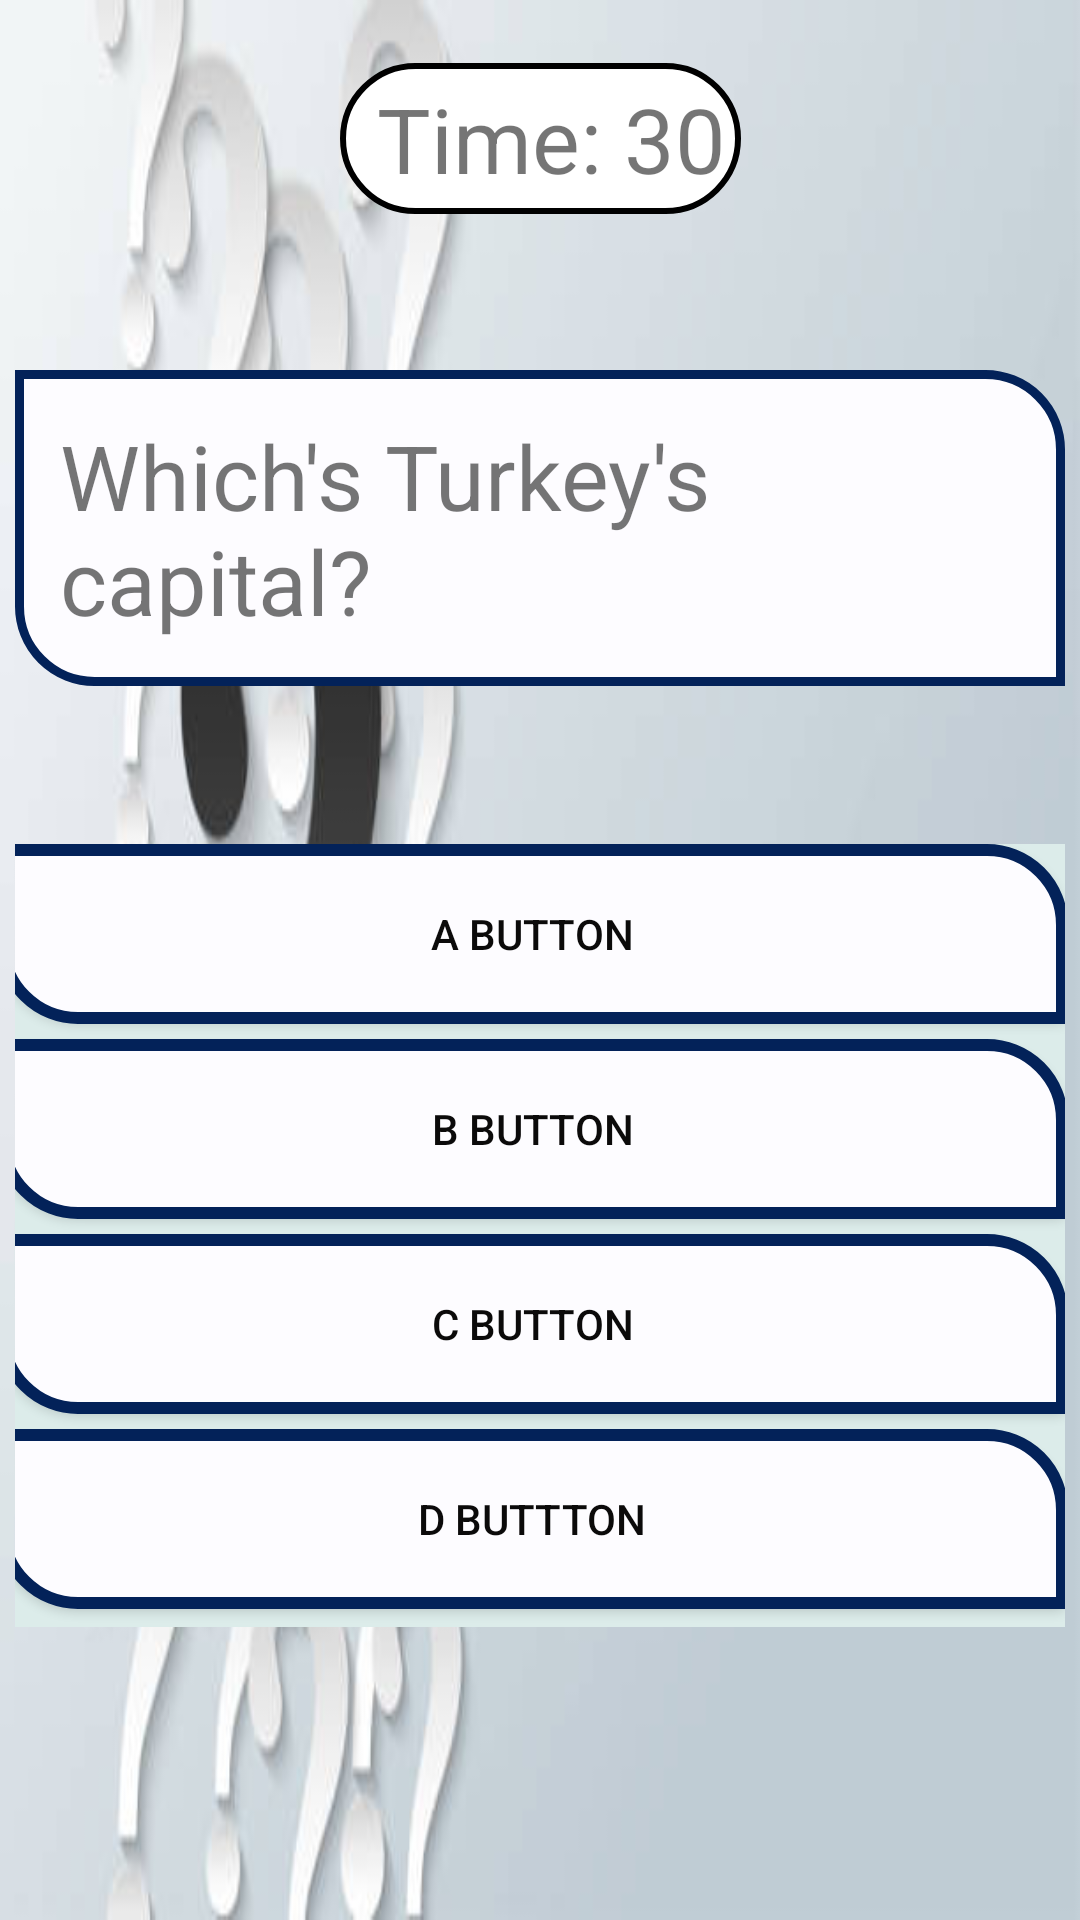

The Android layout XML behind this screen, and the referenced resources:
<!-- AndroidManifest.xml: application theme Theme.CapitalQuiz -->
<!-- res/layout/fragment_quiz.xml -->
<?xml version="1.0" encoding="utf-8"?>
<androidx.constraintlayout.widget.ConstraintLayout xmlns:android="http://schemas.android.com/apk/res/android"
    xmlns:app="http://schemas.android.com/apk/res-auto"
    xmlns:tools="http://schemas.android.com/tools"
    android:layout_width="match_parent"
    android:layout_height="match_parent"
    tools:context=".ui.fragments.QuizFragment"
    android:padding="5dp"
    android:background="@drawable/quiz2">

    <LinearLayout
        android:layout_width="357dp"
        android:layout_height="261dp"
        android:layout_marginLeft="12dp"
        android:layout_marginTop="30dp"
        android:layout_marginRight="18dp"
        android:layout_marginBottom="70dp"
        android:orientation="vertical"
        app:layout_constraintBottom_toBottomOf="parent"
        app:layout_constraintEnd_toEndOf="parent"
        app:layout_constraintHorizontal_bias="0.5"
        app:layout_constraintStart_toStartOf="parent"
        app:layout_constraintTop_toBottomOf="@+id/quiztextView"
        android:background="#DCECEA">

        <androidx.appcompat.widget.AppCompatButton
            android:id="@+id/buttonA"

            android:layout_width="match_parent"
            android:layout_height="60dp"
            android:background="@drawable/button_bg"
            android:text="a Button"
            android:textColor="#0B0A0A"
            app:cornerRadius="15dp" />

        <androidx.appcompat.widget.AppCompatButton
            android:id="@+id/buttonB"

            android:layout_width="match_parent"
            android:layout_height="60dp"
            android:layout_marginTop="5dp"
            android:text="b Button"
            app:cornerRadius="15dp"
            android:textColor="#0B0A0A"
            android:background="@drawable/button_bg" />

        <androidx.appcompat.widget.AppCompatButton
            android:id="@+id/buttonC"

            android:layout_width="match_parent"
            android:layout_height="60dp"
            android:layout_marginTop="5dp"
            android:layout_marginBottom="5dp"
            android:text="c Button"
            android:textColor="#0B0A0A"
            android:background="@drawable/button_bg" />

        <androidx.appcompat.widget.AppCompatButton
            android:id="@+id/buttonD"

            android:layout_width="match_parent"
            android:layout_height="60dp"
            android:text="d buttton"
            app:cornerRadius="15dp"
            android:textColor="#0B0A0A"
            android:background="@drawable/button_bg" />
    </LinearLayout>

    <TextView
        android:id="@+id/quiztextView"
        android:layout_width="match_parent"
        android:layout_height="wrap_content"
        android:layout_marginTop="52dp"
        android:background="@drawable/quiz_bg"
        android:padding="15dp"
        android:text="Which's Turkey's capital?"
        android:textSize="30sp"
        app:layout_constraintEnd_toEndOf="parent"
        app:layout_constraintHorizontal_bias="0.0"
        app:layout_constraintStart_toStartOf="parent"
        app:layout_constraintTop_toBottomOf="@+id/countTimer" />

    <TextView
        android:id="@+id/countTimer"
        android:layout_width="wrap_content"
        android:layout_height="wrap_content"
        android:layout_marginTop="16dp"
        android:text=" Time: 30"
        android:textSize="30sp"
        android:padding="5dp"

        app:layout_constraintEnd_toEndOf="parent"
        app:layout_constraintStart_toStartOf="parent"
        app:layout_constraintTop_toTopOf="parent"
        android:background="@drawable/timer_bg" />

</androidx.constraintlayout.widget.ConstraintLayout>
<!-- resources referenced by this layout -->
<resources>
  <!-- drawable button_bg (drawable) -->
  <?xml version="1.0" encoding="utf-8"?>
  <shape xmlns:android="http://schemas.android.com/apk/res/android">
      <corners android:bottomLeftRadius="25dp"
          android:topRightRadius="25dp"/>
      <stroke android:color="#032259"
          android:width="4dp"/>
      <solid android:color="#FDFCFF"/>
  
  
  
  </shape>
  <!-- drawable quiz2: jpg bitmap (drawable, 13979 bytes) -->
  <!-- drawable quiz_bg (drawable) -->
  <?xml version="1.0" encoding="utf-8"?>
  <shape xmlns:android="http://schemas.android.com/apk/res/android">
      <corners android:bottomLeftRadius="25dp"
          android:topRightRadius="25dp"/>
      <stroke android:color="#032259"
          android:width="3dp"/>
      <solid android:color="#FDFCFF"/>
  
  
  
  </shape>
  <!-- drawable timer_bg (drawable) -->
  <?xml version="1.0" encoding="utf-8"?>
  <shape xmlns:android="http://schemas.android.com/apk/res/android">
      <solid android:color="@color/white"/>
      <corners android:radius="50dp"/>
      <stroke android:color="@color/black"
          android:width="2dp"/>
  
  </shape>
  <style name="Theme.CapitalQuiz" parent="Theme.MaterialComponents.DayNight.DarkActionBar">
          
          <item name="colorPrimary">@color/purple_500</item>
          <item name="colorPrimaryVariant">@color/purple_700</item>
          <item name="colorOnPrimary">@color/white</item>
          
          <item name="colorSecondary">@color/teal_200</item>
          <item name="colorSecondaryVariant">@color/teal_700</item>
          <item name="colorOnSecondary">@color/black</item>
          
          <item name="android:statusBarColor">?attr/colorPrimaryVariant</item>
          
          <item name="windowActionBar">false</item>
          <item name="windowNoTitle">true</item>
      </style>
  <!-- not gathered from this repository: default colours our renderer supplied (Android Studio template values) -->
  <color name="purple_500">#FF6200EE</color>
  <color name="purple_700">#FF3700B3</color>
  <color name="teal_200">#FF03DAC5</color>
  <color name="teal_700">#FF018786</color>
  <color name="black">#FF000000</color>
  <color name="white">#FFFFFFFF</color>
</resources>
